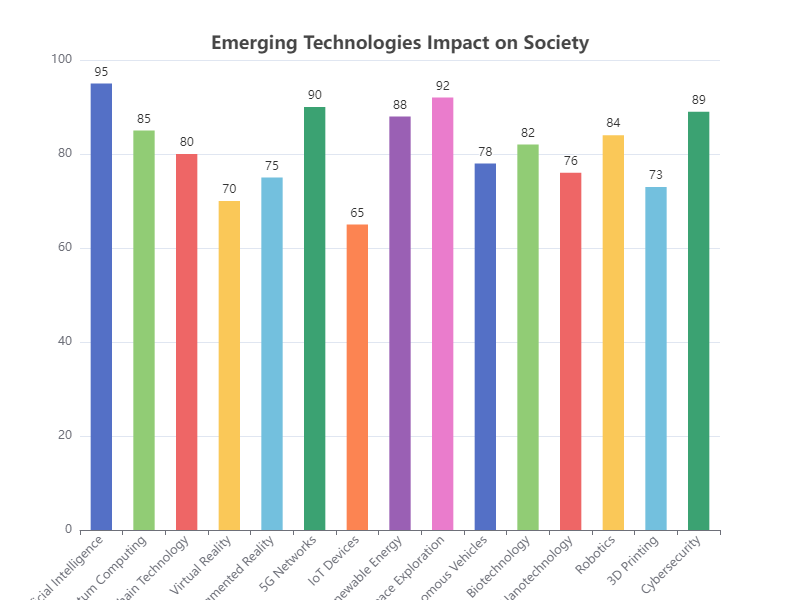

The file beside this chart, header and first rows:
table
Topic, Value
Artificial Intelligence, 95
Quantum Computing, 85
Blockchain Technology, 80
Virtual Reality, 70
Augmented Reality, 75
5G Networks, 90
IoT Devices, 65
Renewable Energy, 88
Space Exploration, 92
Autonomous Vehicles, 78
Biotechnology, 82
Nanotechnology, 76
Robotics, 84
3D Printing, 73
Cybersecurity, 89
